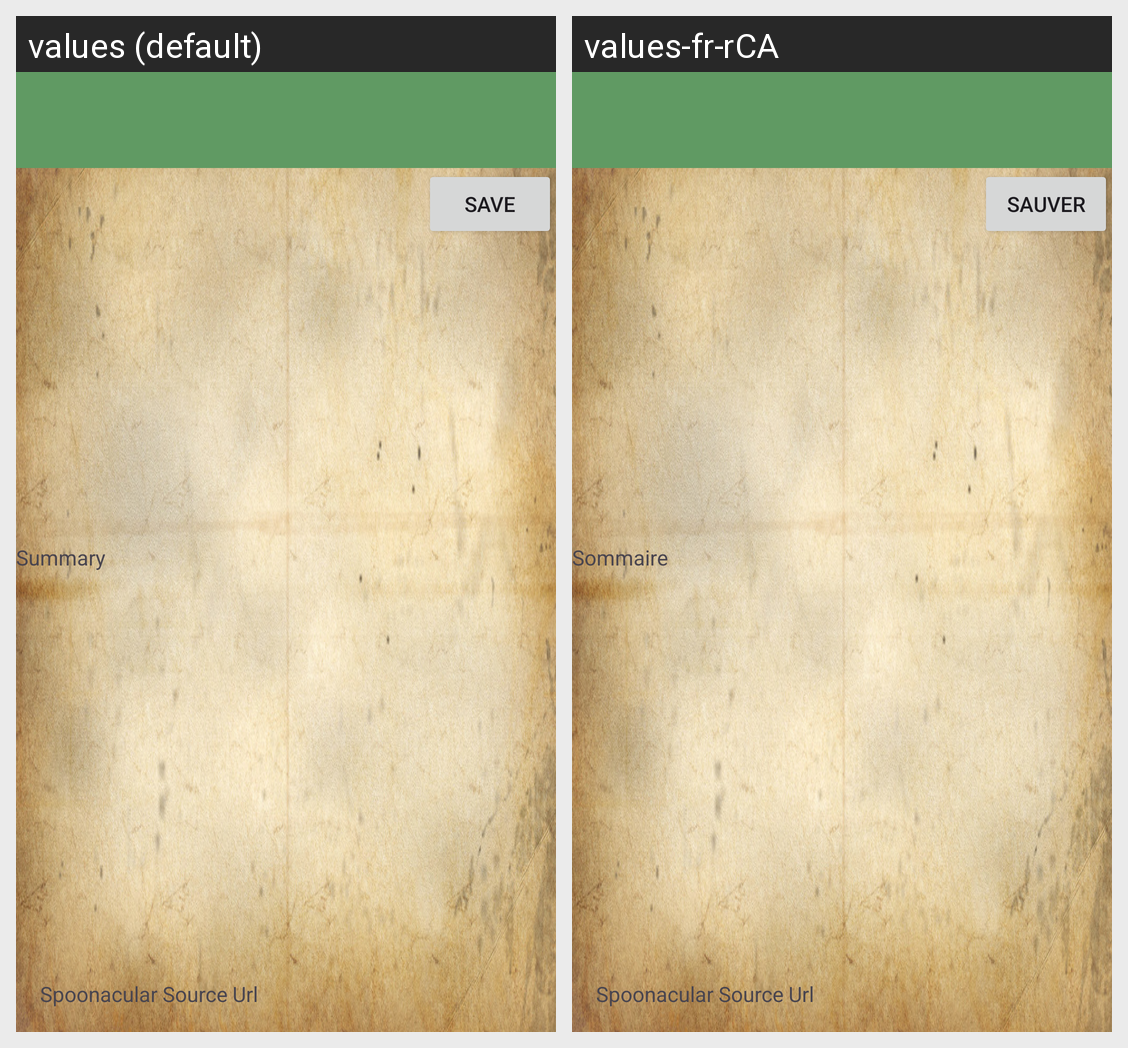

Locale-by-locale string values for the Android screen shown in this grid:
Android screen res/layout/activity_recipe_details.xml rendered under 2 locales, left to right: values (default), values-fr-rCA. Device: Nexus 5 (rendered at 1080×1920; each locale shown at half size, 540×960, under a caption strip naming it); theme Theme.Android_group_project.
Strings drawn on this screen, with the default value and each locale's value (text and hints the layout hard-codes, and strings that could not be matched under every locale, appear in the picture but are not listed):

recipe_URL
  values: Spoonacular Source Url
  values-fr-rCA: Spoonacular Source Url

summary
  values: Summary
  values-fr-rCA: Sommaire

save_recipe
  values: Save
  values-fr-rCA: Sauver
